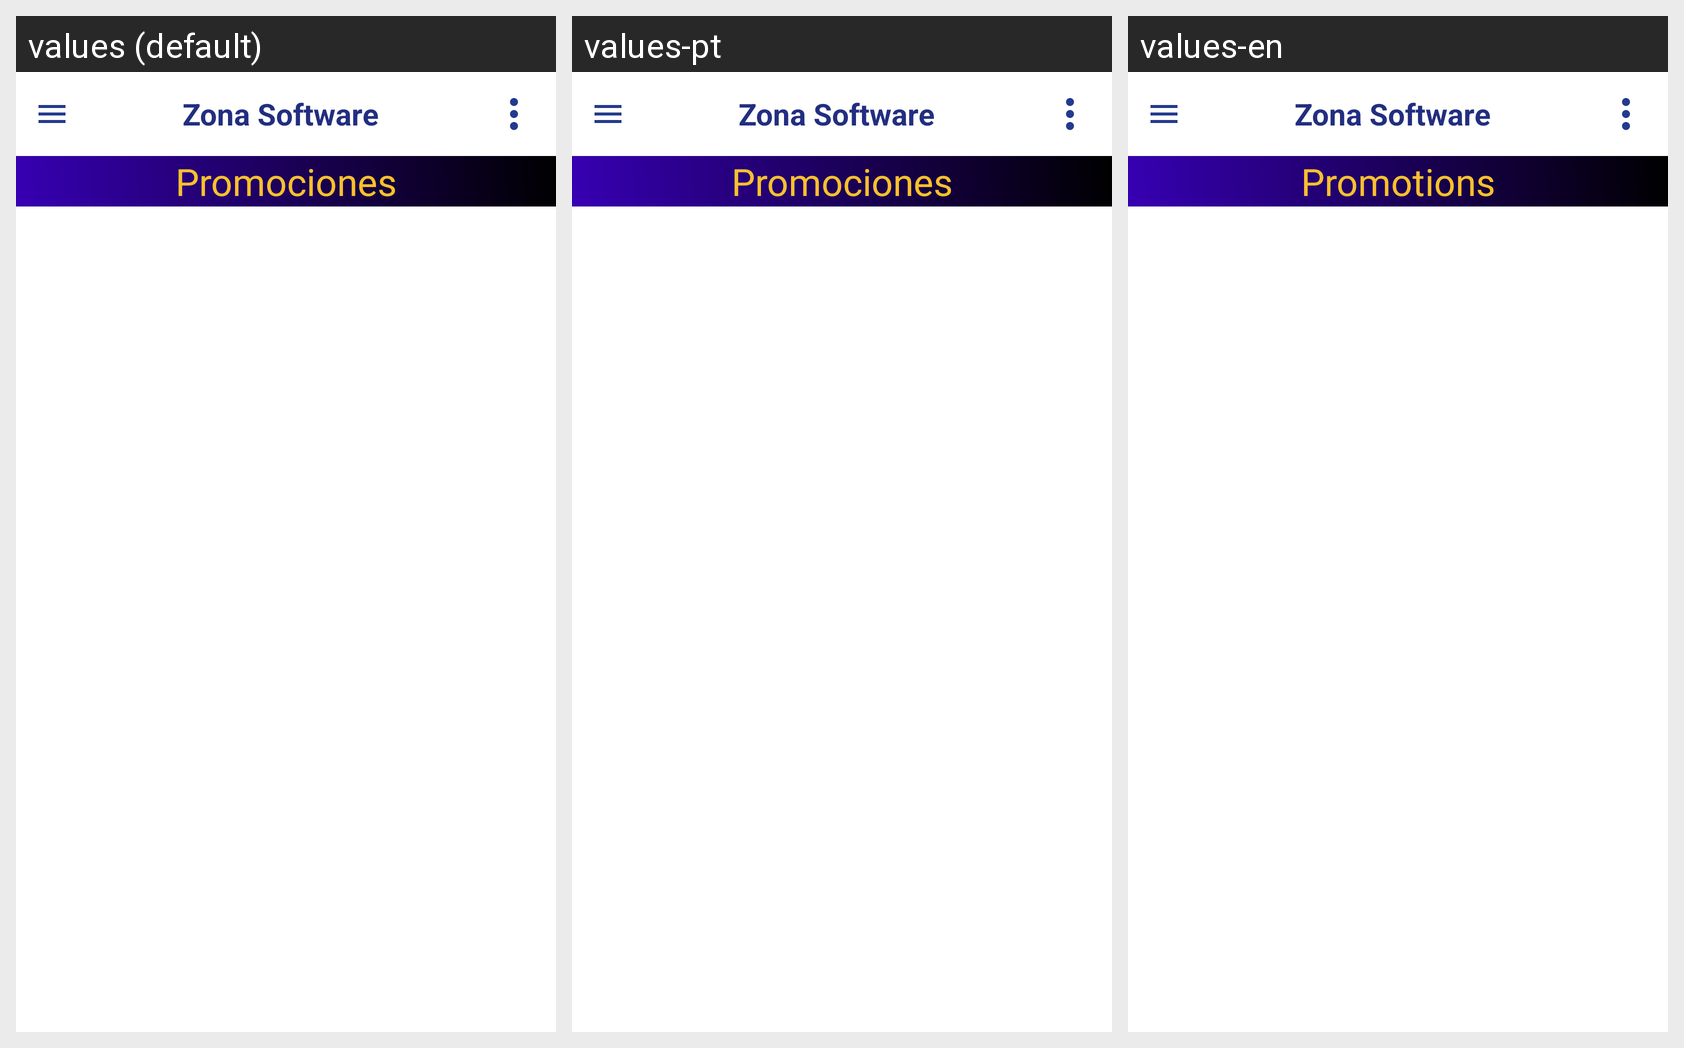

Here is an Android app screen in its default locale and in the app's own translations. Write out the translated-string differences for the strings that appear on this screen.
Android screen res/layout/activity_user_promo.xml rendered under 3 locales, left to right: values (default), values-pt, values-en. Device: Nexus 5 (rendered at 1080×1920; each locale shown at half size, 540×960, under a caption strip naming it); theme Theme.GYMUP.
Strings drawn on this screen, with the default value and each locale's value (text and hints the layout hard-codes, and strings that could not be matched under every locale, appear in the picture but are not listed):

gymPromotion
  values: Promociones
  values-pt: Promociones
  values-en: Promotions

promotion
  values: Promociones
  values-pt: Promociones
  values-en: Promotions
